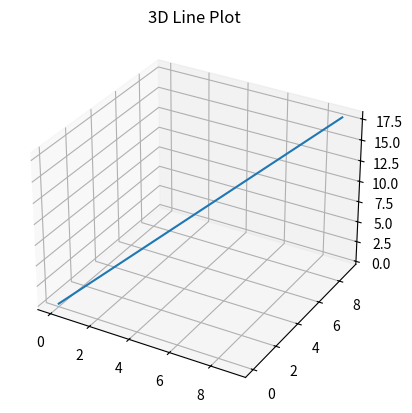

The matplotlib source for this figure:
import matplotlib.pyplot as plt
import numpy as np
from mpl_toolkits.mplot3d import Axes3D

x = np.arange(0, 10)
y = np.arange(0, 10)
z = x + y

fig = plt.figure()
ax = fig.add_subplot(111, projection='3d')

ax.plot(x, y, z)
ax.set_title("3D Line Plot")

plt.show()
